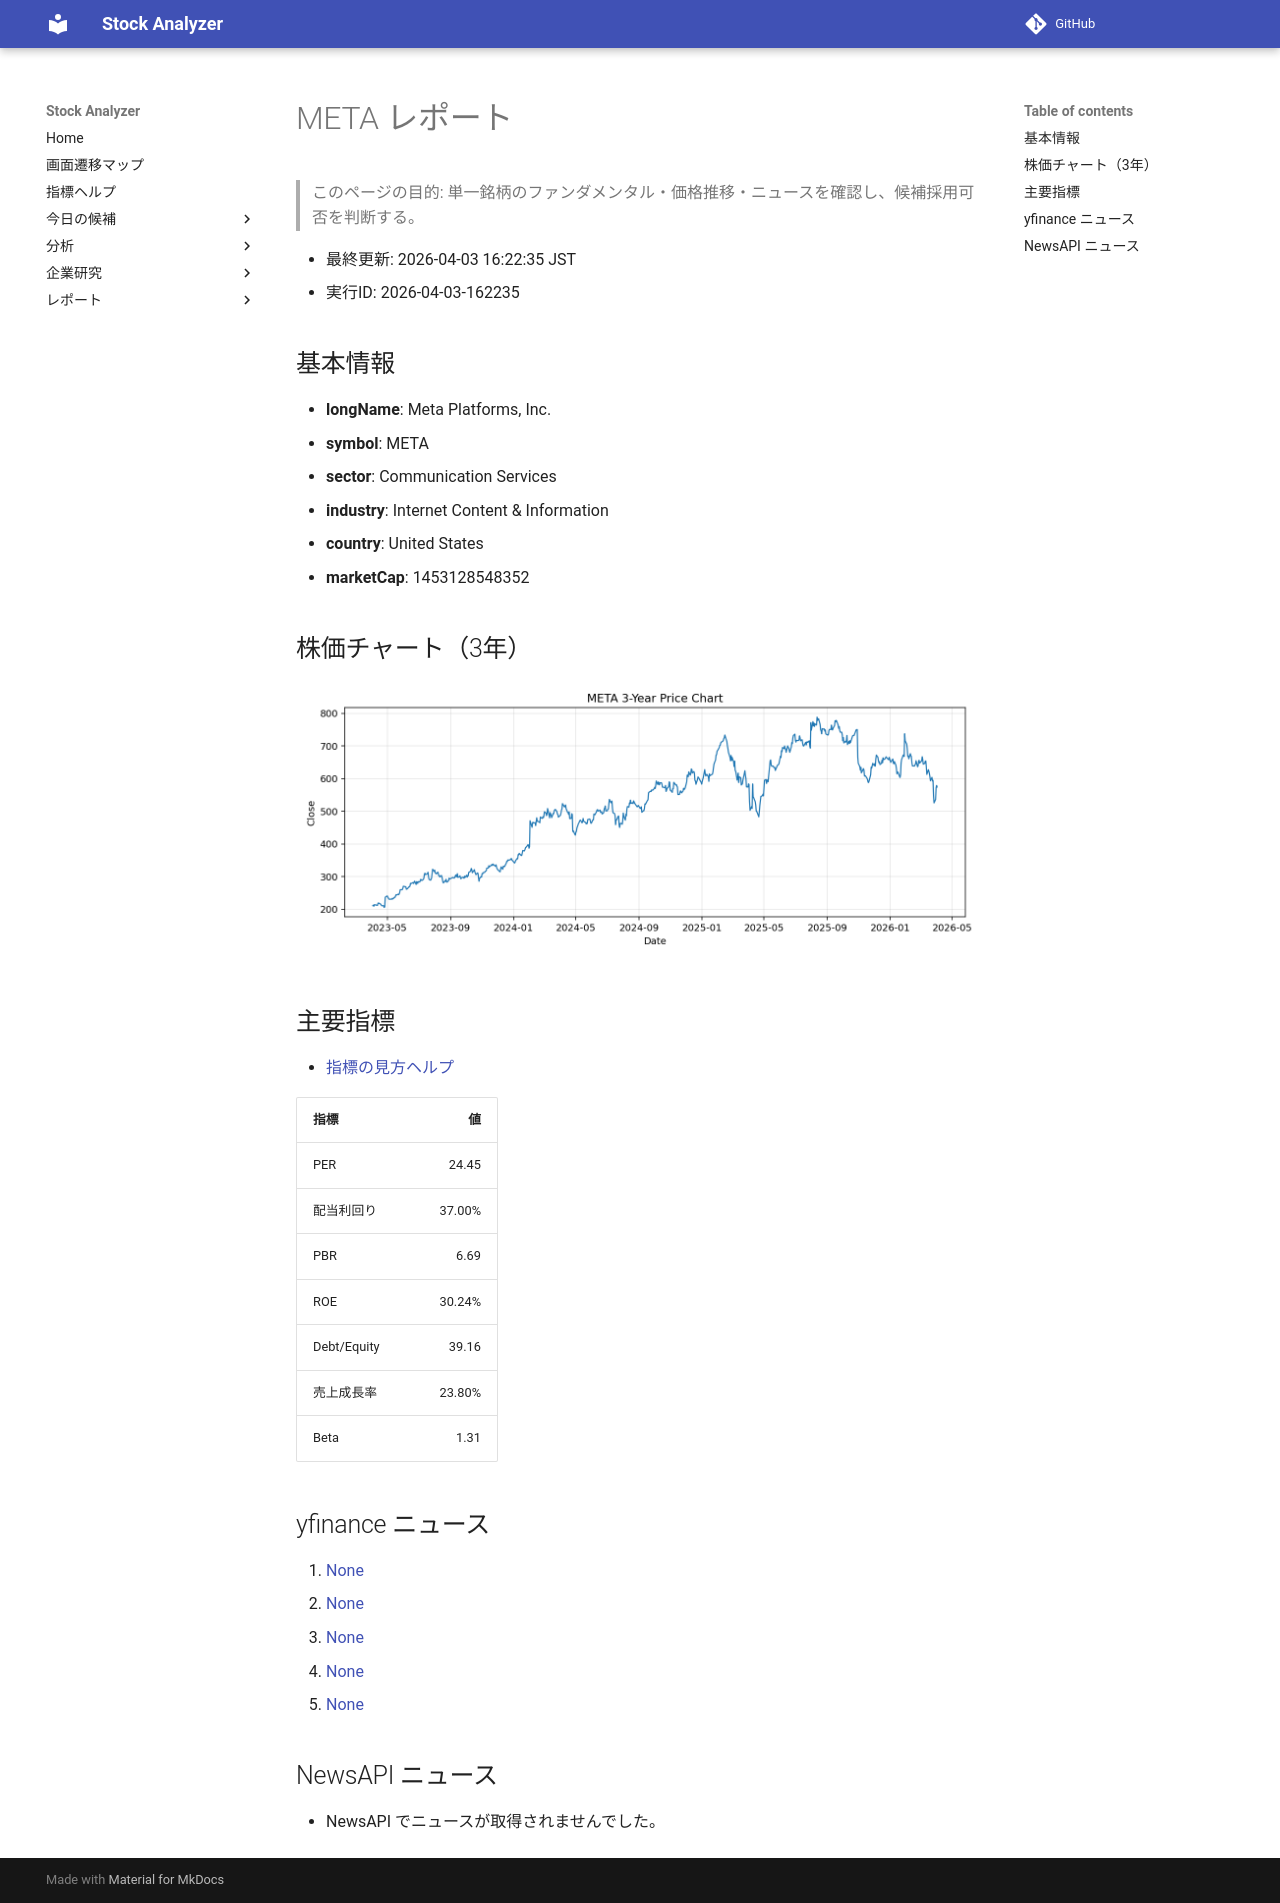

repository: Yumi-note/Making-APP · page: reports/2026-04-03/162235/META/index.html · generator: mkdocs

# META レポート

> このページの目的: 単一銘柄のファンダメンタル・価格推移・ニュースを確認し、候補採用可否を判断する。

- 最終更新: 2026-04-03 16:22:35 JST
- 実行ID: 2026-04-03-162235

## 基本情報

- **longName**: Meta Platforms, Inc.
- **symbol**: META
- **sector**: Communication Services
- **industry**: Internet Content & Information
- **country**: United States
- **marketCap**: 1453128548352

## 株価チャート（3年）

![META 3-year price chart](META_3y.png)

## 主要指標

- [指標の見方ヘルプ](../../../../indicators.md)

| 指標 | 値 |
|---|---:|
| PER | 24.45 |
| 配当利回り | 37.00% |
| PBR | 6.69 |
| ROE | 30.24% |
| Debt/Equity | 39.16 |
| 売上成長率 | 23.80% |
| Beta | 1.31 |

## yfinance ニュース

1. [None](None)
2. [None](None)
3. [None](None)
4. [None](None)
5. [None](None)

## NewsAPI ニュース

- NewsAPI でニュースが取得されませんでした。
